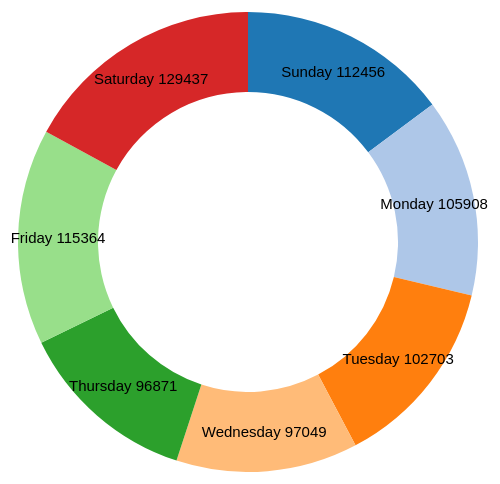
D3 v3 page, settled after 360 driven frames (6 s of simulated time); the page loaded 1 data file(s).


      var width = 960,
          height = 500,
          radius = Math.min(width, height) / 2;

      var color = d3.scale.category20();

      var arc = d3.svg.arc()
          .outerRadius(radius - 20)
          .innerRadius(radius - 100);

      var pie = d3.layout.pie()
          .sort(null)
          .value(function(d) { return d.Count; });

      var svg = d3.select("body").append("svg")
          .attr("width", width)
          .attr("height", height)
          .append("g")
          .attr("transform", "translate(" + width / 2 + "," + height / 2 + ")");

      d3.csv("num_day_week.csv", function(error, data) {
          data.forEach(function(d) {
              d.Count = +d.Count;
          });

          var g = svg.selectAll(".arc")
                .data(pie(data))
                .enter().append("g")
                .attr("class", "arc");

          g.append("path")
                .attr("d", arc)
                .style("fill", function(d) { return color(d.data.Weekday); });

          g.append("text")
                .attr("transform", function(d) { return "translate(" + arc.centroid(d) + ")"; })
                .attr("dy", ".35em")
                .style("text-anchor", "middle")
                .text(function(d) { return d.data.Weekday + "\n\n\n" + d.data.Count; });
      });
    

### data: num_day_week.csv
Weekday, Count
Sunday, 112456
Monday, 105908
Tuesday, 102703
Wednesday, 97049
Thursday, 96871
Friday, 115364
Saturday, 129437